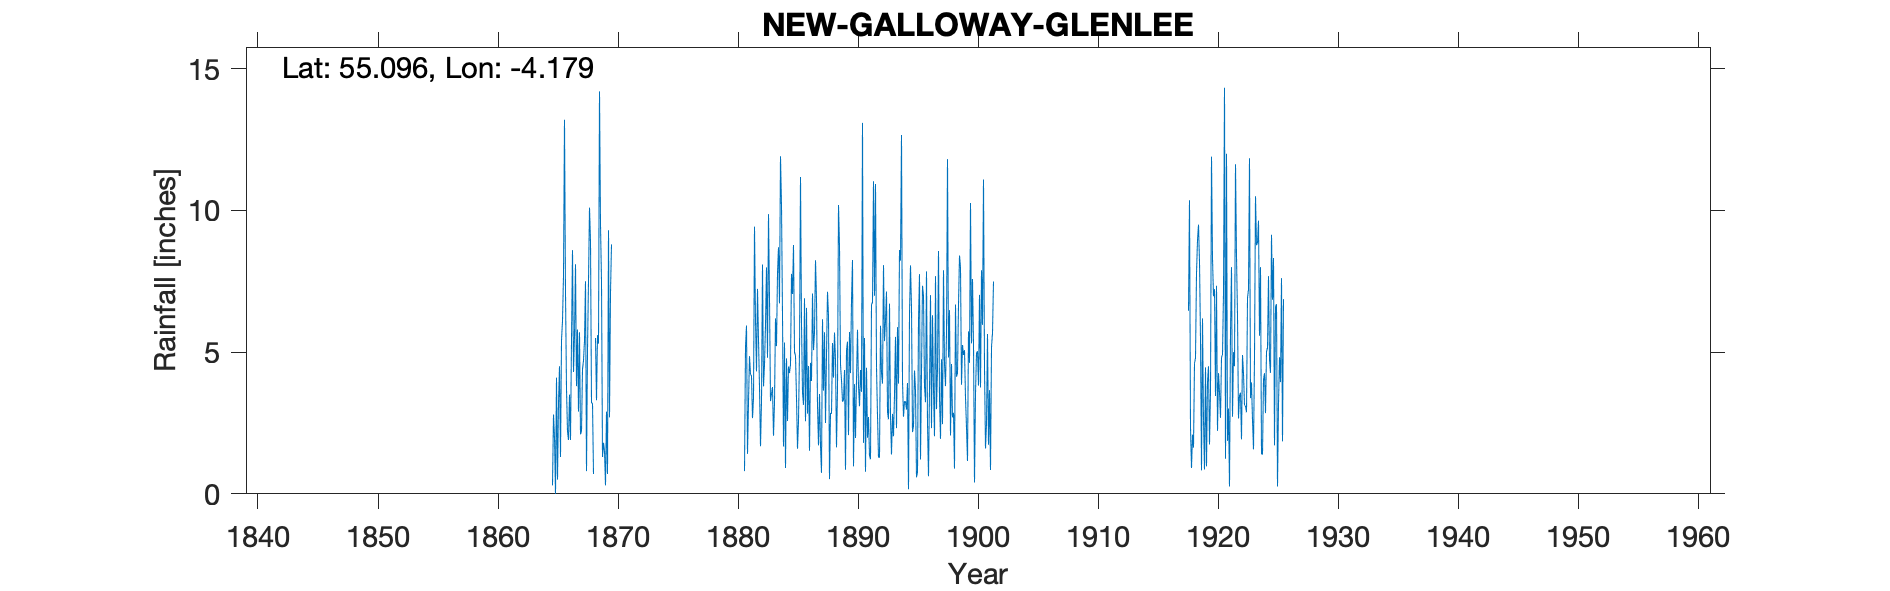

The file beside this chart, header and first rows:
NEW GALLOWAY GLENLEE, , , , , , , , , , , , , , , , , , , , , , , 
Grid ref, NX6103280126, Long, -4.179, Lat, 55.1, Elevation, 230, ft, , , , , , , , , , , , , , , 
Station no, RR109, , , , , , , , , , , , , , , , , , , , , , 
, 1860, 1861, 1862, 1863, 1864, 1865, 1866, 1867, 1868, 1869, 1880, 1881, 1882, 1883, 1884, 1885, 1886, 1887, 1888, 1889, 1890, 1891, 1892
January, , , , , , 0.3, 13.2, 3.8, 7.5, 9.5, , 0.8, 4.32, 9.87, 11.91, 7.05, 6.9, 6.88, 6.28, 4.55, 8.25, 5.5, 4.46
February, , , , , , 2.8, 7.1, 5.8, 10.1, 7.5, , 5.17, 7.23, 6.88, 10.17, 8.78, 2.56, 3.11, 0.52, 4.01, 0.97, 0.78, 2.75
March, , , , , , 2, 3.7, 2.9, 8.9, 1.3, , 5.94, 5.44, 3.27, 6.31, 5, 6.56, 1.71, 2.85, 3.25, 3.87, 4.45, 1.29
April, , , , , , 0, 2.2, 5.7, 3.2, 1.8, , 1.41, 3.79, 3.54, 1.67, 4.87, 2.83, 3.52, 2.82, 3.3, 1.97, 1.98, 1.28
May, , , , , , 4.1, 1.9, 2.1, 3.2, 1.5, , 3.24, 1.68, 3.77, 5.34, 3.38, 4.51, 1.7, 5.32, 4.37, 4.01, 2.71, 5.93
June, , , , , , 0.5, 3.5, 2.2, 0.7, 0.3, , 4.86, 3.25, 2.05, 0.91, 1.59, 1.52, 0.74, 4.1, 0.85, 5.79, 1.34, 4.26
July, , , , , , 3.2, 1.9, 4.4, , 2.9, , 4.22, 8.09, 3.21, 4.78, 2.58, 4.62, 6.16, 5.69, 5.06, 3.81, 1.22, 3.89
August, , , , , , 4.5, 5.4, 4.7, 5.5, 0.7, , 4.16, 3.79, 6.19, 2.57, 5, 3.98, 3.64, 4.72, 5.37, 3.09, 6.68, 8.07
September, , , , , , 1.3, 8.6, 5.4, 3.3, 9.3, , 2.67, 4.57, 5.21, 4.49, 11.18, 7.07, 5.7, 1.64, 2.07, 4.37, 6.76, 5.39
October, , , , , , 5.4, 4.3, 7.5, 5.6, 2.7, , 3.38, 5.96, 7.77, 4.26, 6, 5.07, 2.5, 3.7, 5.71, 3.6, 11.03, 6.11
November, , , , , , 6.1, 5.6, 0.8, 5.3, 7.1, , 9.43, 7.99, 8.7, 4.57, 3.58, 5.7, 4.91, 10.19, 4.26, 13.09, 6.99, 7.14
December, , , , , , 7.7, 8.1, 5.1, 14.2, 8.8, , 6.1, 4.8, 6.72, 7.76, 3.14, 8.24, 7.13, 8.74, 6.81, 1.8, 10.93, 2.89
Total, , , , , , 37.9, 65.5, 50.4, 67.5, 53.4, , 51.38, 60.91, 67.18, 64.74, 62.15, 59.56, 47.7, 56.57, 49.61, 54.62, 60.37, 53.46
IDR 1880 -999 changed to blank as estima…, , , , , , , , , , , , , , , , , , , , , , , 
IDR Dec 1925, , , , , , , , , , , , , , , , , , , , , , , 
